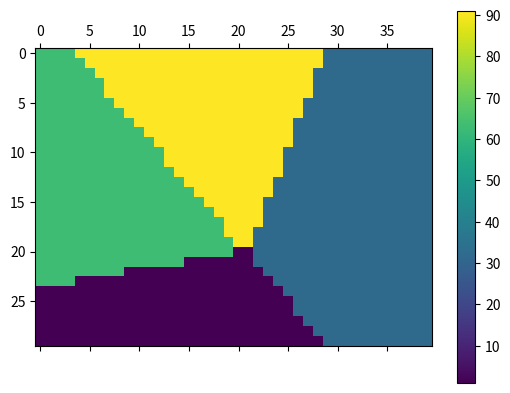

Here is the Python script that generated this plot:
import numpy as np
from scipy.spatial import Delaunay
from scipy.interpolate import NearestNDInterpolator

import matplotlib.pyplot as plt

# Generate some random data points
x = np.array([12, 14, 19, 30])
y = np.array([17, 27, 11, 15])
z = np.array([63, 1, 91, 32])

# Create a Delaunay triangulation
tri = Delaunay(np.column_stack((x, y)))

# Create a NearestNDInterpolator
interp = NearestNDInterpolator(tri, z)

# Define the points where you want to interpolate
x_interp = np.linspace(0, 40, 40)
y_interp = np.linspace(0, 30, 30)
x_grid, y_grid = np.meshgrid(x_interp, y_interp)
points_to_interpolate = np.column_stack((x_grid.flatten(), y_grid.flatten()))

# Perform the interpolation
z_interp = interp(points_to_interpolate).reshape(30, 40)

# print(z_interp.reshape(30, 40))
plt.matshow(z_interp, cmap=plt.cm.viridis)
plt.colorbar()
plt.show()

# Now, z_interp contains the interpolated values at the specified points

